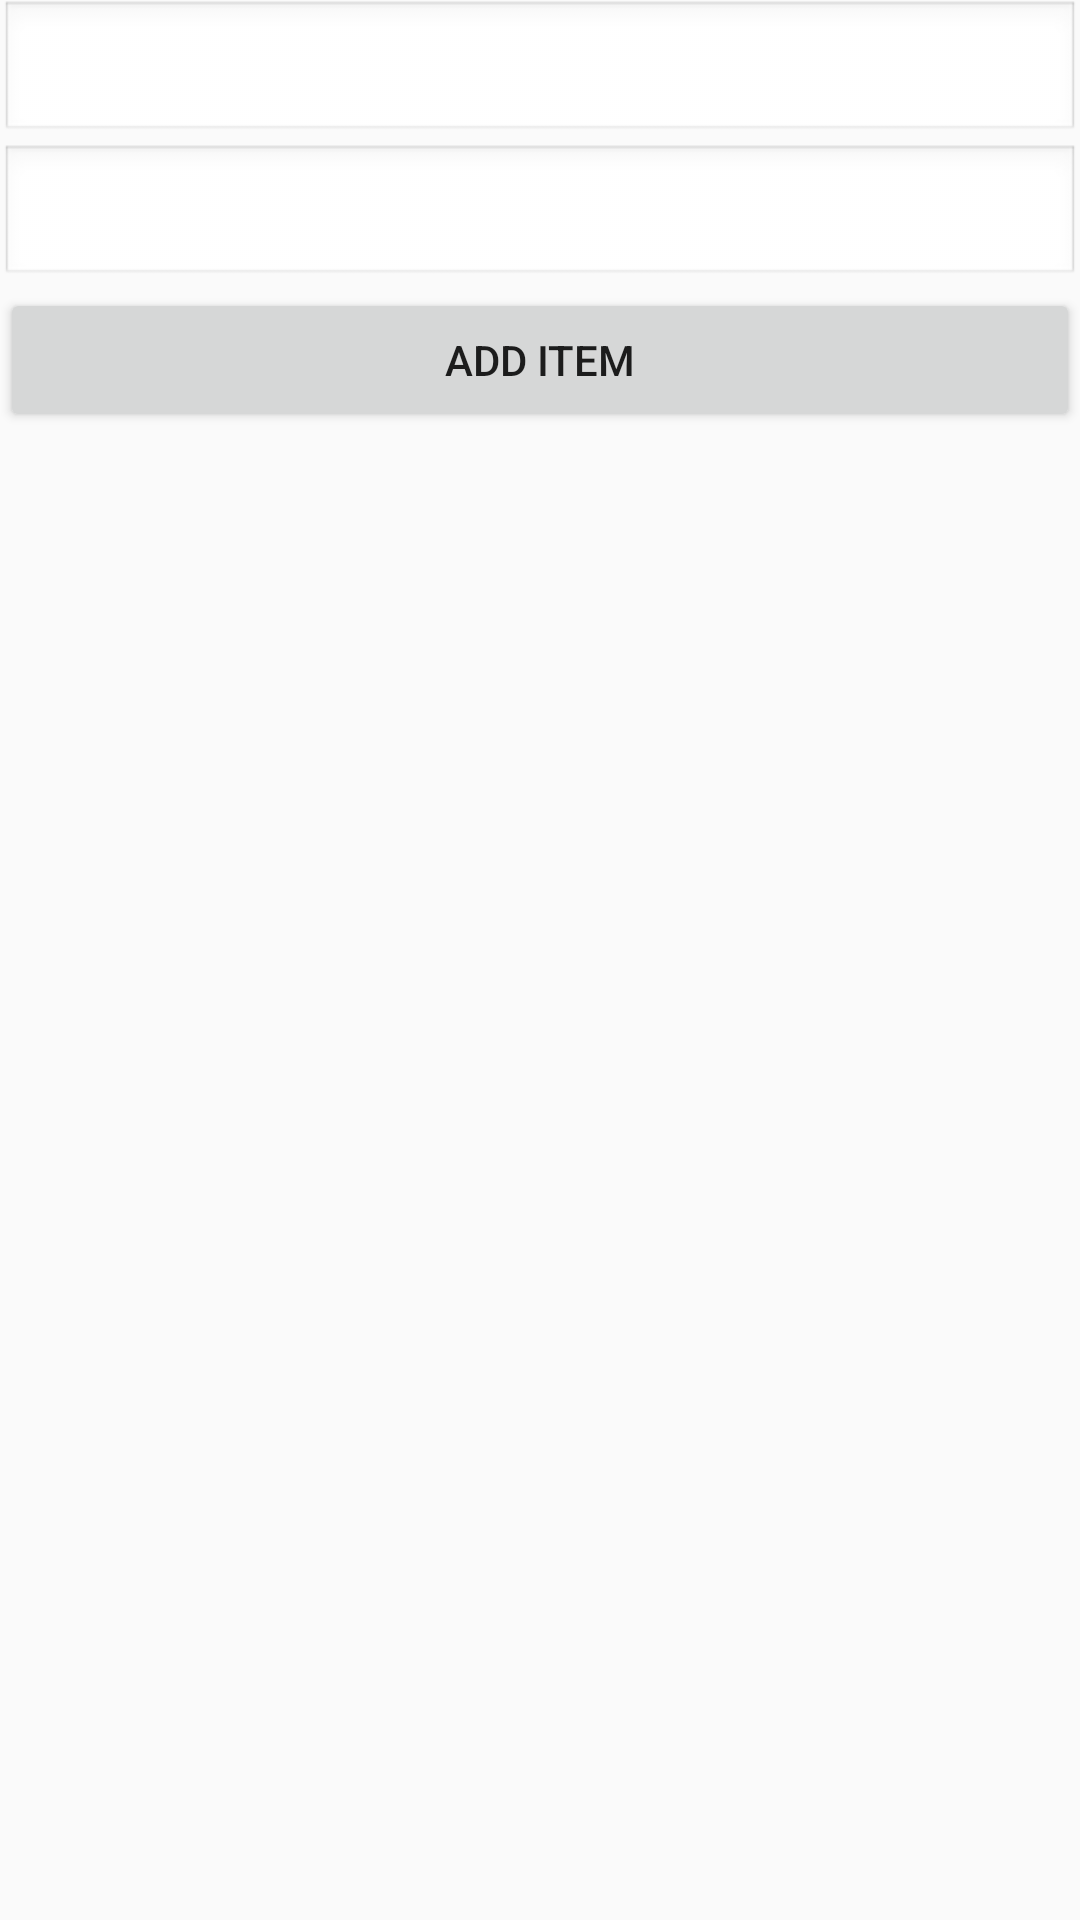

Reconstruct the res/layout file that produces this screen, plus the resources it refers to.
<!-- AndroidManifest.xml: application theme AppTheme -->
<!-- res/layout/activity_add_item.xml -->
<?xml version="1.0" encoding="utf-8"?>
<LinearLayout xmlns:android="http://schemas.android.com/apk/res/android"
    android:layout_width="match_parent"
    android:layout_height="match_parent"
    xmlns:app="http://schemas.android.com/apk/res-auto"
    android:orientation="vertical">

    <EditText
        android:id="@+id/itemtitle"
        android:layout_width="match_parent"
        android:theme="@style/MyTheme1"
        android:layout_height="wrap_content" />
    <EditText
        android:id="@+id/itemdesc"
        android:layout_width="match_parent"
        android:theme="@style/MyTheme1"
        android:layout_height="wrap_content" />
    <Button
        android:id="@+id/addbutton"
        android:layout_width="match_parent"
        android:layout_height="wrap_content"
        android:text="Add Item" />


</LinearLayout>
<!-- resources referenced by this layout -->
<resources>
  <style name="MyTheme1" parent="android:Theme">
          <item name="android:textViewStyle">@style/MyTextViewStyle1</item>
      </style>
  <style name="AppTheme" parent="Theme.AppCompat.Light.DarkActionBar">
          
          <item name="colorPrimary">@color/colorPrimary</item>
          <item name="colorPrimaryDark">@color/colorPrimaryDark</item>
          <item name="colorAccent">@color/colorAccent</item>
      </style>
  <style name="MyTextViewStyle1" parent="android:Widget.TextView">
          <item name="android:textColor">#F00</item>
          <item name="android:textStyle">bold</item>
          <item name="android:shadowColor">#00ccff</item>
          <item name="android:shadowRadius">2</item>
  
  
      </style>
  <!-- not gathered from this repository: default colours our renderer supplied (Android Studio template values) -->
  <color name="colorPrimary">#FF6200EE</color>
  <color name="colorPrimaryDark">#FF3700B3</color>
  <color name="colorAccent">#FF03DAC5</color>
</resources>
